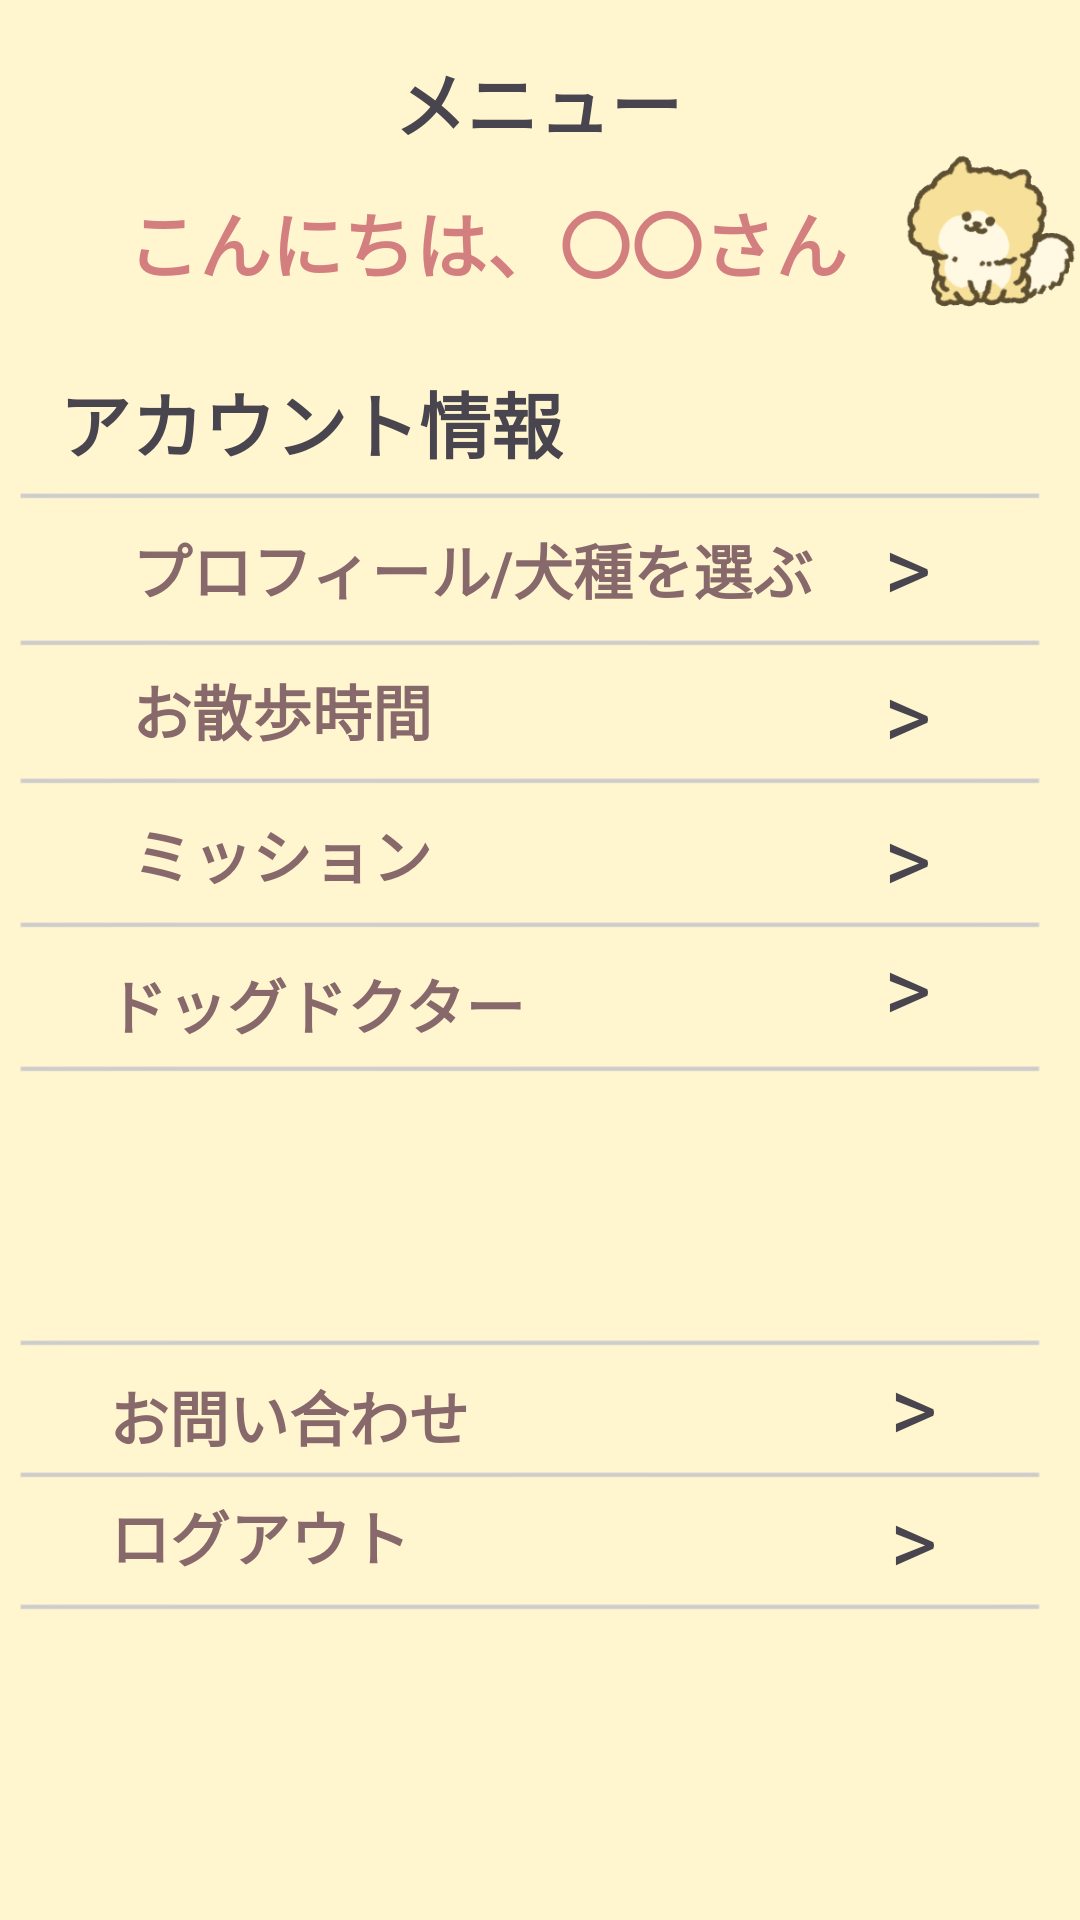

The Android layout XML behind this screen, and the referenced resources:
<!-- AndroidManifest.xml: application theme Theme.Sinupsample -->
<!-- res/layout/fragment_other.xml -->
<?xml version="1.0" encoding="utf-8"?>
<androidx.constraintlayout.widget.ConstraintLayout xmlns:android="http://schemas.android.com/apk/res/android"
    xmlns:app="http://schemas.android.com/apk/res-auto"
    xmlns:tools="http://schemas.android.com/tools"

    android:layout_width="match_parent"
    android:layout_height="match_parent"
    tools:context=".OtherFragment">


    <ImageView
        android:id="@+id/imageView14"
        android:layout_width="wrap_content"
        android:layout_height="wrap_content"
        android:layout_marginTop="68dp"
        android:src="@drawable/image_bar"
        app:layout_constraintEnd_toEndOf="parent"
        app:layout_constraintHorizontal_bias="0.0"
        app:layout_constraintStart_toStartOf="parent"
        app:layout_constraintTop_toBottomOf="@+id/AIchat_text" />

    <ImageView
        android:id="@+id/imageView8"
        android:layout_width="wrap_content"
        android:layout_height="wrap_content"
        android:layout_marginTop="56dp"
        android:src="@drawable/image_bar"
        app:layout_constraintEnd_toEndOf="parent"
        app:layout_constraintHorizontal_bias="0.0"
        app:layout_constraintStart_toStartOf="parent"
        app:layout_constraintTop_toTopOf="@+id/missions_text" />

    <TextView
        android:id="@+id/menu_text"
        android:layout_width="wrap_content"
        android:layout_height="wrap_content"
        android:layout_marginTop="16dp"
        android:text="メニュー"
        android:textSize="24dp"
        android:textStyle="bold"
        app:layout_constraintEnd_toEndOf="parent"
        app:layout_constraintHorizontal_bias="0.498"
        app:layout_constraintStart_toStartOf="parent"
        app:layout_constraintTop_toTopOf="parent" />

    <TextView
        android:id="@+id/lastNameTextView"
        android:layout_width="wrap_content"
        android:layout_height="wrap_content"
        android:layout_marginTop="12dp"
        android:text="こんにちは、〇〇さん"
        android:textColor="@color/pink3"
        android:textSize="24dp"
        android:textStyle="bold"
        app:layout_constraintEnd_toEndOf="parent"
        app:layout_constraintHorizontal_bias="0.352"
        app:layout_constraintStart_toStartOf="parent"
        app:layout_constraintTop_toBottomOf="@+id/menu_text" />

    <TextView
        android:id="@+id/account_text"
        android:layout_width="wrap_content"
        android:layout_height="wrap_content"
        android:layout_marginTop="25dp"
        android:text="アカウント情報"
        android:textSize="24dp"
        android:textStyle="bold"
        app:layout_constraintEnd_toEndOf="parent"
        app:layout_constraintHorizontal_bias="0.102"
        app:layout_constraintStart_toStartOf="parent"
        app:layout_constraintTop_toBottomOf="@+id/lastNameTextView" />

    <TextView
        android:id="@+id/Profile_text"
        android:layout_width="wrap_content"
        android:layout_height="wrap_content"
        android:layout_marginStart="44dp"
        android:layout_marginTop="40dp"
        android:text="プロフィール/犬種を選ぶ"
        android:textSize="20dp"
        android:textColor="@color/brown"
        android:textStyle="bold"
        app:layout_constraintStart_toStartOf="parent"
        app:layout_constraintTop_toTopOf="@+id/imageView7" />

    <TextView
        android:id="@+id/walk_text"
        android:layout_width="wrap_content"
        android:layout_height="wrap_content"
        android:layout_marginStart="44dp"
        android:layout_marginTop="38dp"
        android:text="お散歩時間"
        android:textSize="20dp"
        android:textStyle="bold"
        android:textColor="@color/brown"
        app:layout_constraintStart_toStartOf="parent"
        app:layout_constraintTop_toTopOf="@+id/imageView9" />

    <TextView
        android:id="@+id/missions_text"
        android:layout_width="wrap_content"
        android:layout_height="wrap_content"
        android:layout_marginStart="44dp"
        android:layout_marginTop="40dp"
        android:text="ミッション"
        android:textSize="20dp"
        android:textStyle="bold"
        android:textColor="@color/brown"
        app:layout_constraintStart_toStartOf="parent"
        app:layout_constraintTop_toTopOf="@+id/imageView10" />

    <ImageView
        android:id="@+id/imageView7"
        android:layout_width="wrap_content"
        android:layout_height="wrap_content"
        android:layout_marginTop="12dp"
        android:src="@drawable/image_bar"
        app:layout_constraintEnd_toEndOf="parent"
        app:layout_constraintStart_toStartOf="parent"
        app:layout_constraintTop_toTopOf="@+id/account_text" />

    <ImageView
        android:id="@+id/imageView9"
        android:layout_width="wrap_content"
        android:layout_height="wrap_content"
        android:layout_marginTop="9dp"
        android:src="@drawable/image_bar"
        app:layout_constraintEnd_toEndOf="parent"
        app:layout_constraintHorizontal_bias="0.0"
        app:layout_constraintStart_toStartOf="parent"
        app:layout_constraintTop_toTopOf="@+id/Profile_text" />

    <ImageView
        android:id="@+id/imageView10"
        android:layout_width="wrap_content"
        android:layout_height="wrap_content"
        android:layout_marginTop="8dp"
        android:src="@drawable/image_bar"
        app:layout_constraintEnd_toEndOf="parent"
        app:layout_constraintHorizontal_bias="0.0"
        app:layout_constraintStart_toStartOf="parent"
        app:layout_constraintTop_toTopOf="@+id/walk_text" />

    <ImageView
        android:id="@+id/imageView11"
        android:layout_width="wrap_content"
        android:layout_height="wrap_content"
        android:layout_marginTop="8dp"
        android:src="@drawable/image_bar"
        app:layout_constraintEnd_toEndOf="parent"
        app:layout_constraintHorizontal_bias="0.0"
        app:layout_constraintStart_toStartOf="parent"
        app:layout_constraintTop_toTopOf="@+id/missions_text" />

    <ImageView
        android:id="@+id/imageView12"
        android:layout_width="wrap_content"
        android:layout_height="wrap_content"
        android:layout_marginTop="4dp"
        android:src="@drawable/image_bar"
        app:layout_constraintEnd_toEndOf="parent"
        app:layout_constraintHorizontal_bias="1.0"
        app:layout_constraintStart_toStartOf="parent"
        app:layout_constraintTop_toTopOf="@+id/question_text" />

    <ImageView
        android:id="@+id/imageView15"
        android:layout_width="wrap_content"
        android:layout_height="wrap_content"
        android:layout_marginTop="8dp"
        android:src="@drawable/image_bar"
        app:layout_constraintEnd_toEndOf="parent"
        app:layout_constraintHorizontal_bias="0.0"
        app:layout_constraintStart_toStartOf="parent"
        app:layout_constraintTop_toTopOf="@+id/logout_text" />

    <TextView
        android:id="@+id/Profile_button"
        android:layout_width="350dp"
        android:layout_height="41dp"
        android:layout_marginTop="33dp"
        android:layout_marginEnd="50dp"
        android:gravity="right|center_vertical"
        android:padding="0dp"
        android:text=">"
        android:textSize="30dp"

        app:layout_constraintEnd_toEndOf="parent"
        app:layout_constraintTop_toTopOf="@+id/imageView7" />

    <TextView
        android:id="@+id/walk_button"
        android:layout_width="350dp"
        android:layout_height="41dp"
        android:layout_marginTop="82dp"
        android:layout_marginEnd="50dp"
        android:gravity="right|center_vertical"
        android:padding="0dp"
        android:text=">"
        android:textSize="30dp"

        app:layout_constraintEnd_toEndOf="parent"
        app:layout_constraintTop_toTopOf="@+id/imageView7" />

    <TextView
        android:id="@+id/mission_button"
        android:layout_width="350dp"
        android:layout_height="41dp"
        android:layout_marginTop="130dp"
        android:layout_marginEnd="50dp"
        android:gravity="right|center_vertical"
        android:padding="0dp"
        android:text=">"
        android:textSize="30dp"

        app:layout_constraintEnd_toEndOf="parent"
        app:layout_constraintTop_toTopOf="@+id/imageView7" />

    <TextView
        android:id="@+id/question_button"
        android:layout_width="350dp"
        android:layout_height="41dp"
        android:layout_marginTop="448dp"
        android:layout_marginEnd="48dp"
        android:gravity="right|center_vertical"

        android:padding="0dp"
        android:text=">"
        android:textSize="30dp"
        app:layout_constraintEnd_toEndOf="parent"
        app:layout_constraintTop_toTopOf="parent" />

    <TextView
        android:id="@+id/logout_button"
        android:layout_width="350dp"
        android:layout_height="41dp"
        android:layout_marginTop="75dp"
        android:layout_marginEnd="48dp"
        android:gravity="right|center_vertical"
        android:padding="0dp"

        android:text=">"
        android:textSize="30dp"
        app:layout_constraintEnd_toEndOf="parent"
        app:layout_constraintTop_toTopOf="@+id/imageView14" />

    <TextView
        android:id="@+id/AIchat_Button"
        android:layout_width="350dp"
        android:layout_height="41dp"
        android:layout_marginTop="308dp"
        android:layout_marginEnd="50dp"
        android:gravity="right|center_vertical"
        android:padding="0dp"
        android:text=">"
        android:textSize="30dp"
        app:layout_constraintEnd_toEndOf="parent"
        app:layout_constraintTop_toTopOf="parent" />

    <ImageView
        android:id="@+id/DogView"
        android:layout_width="102dp"
        android:layout_height="88dp"
        android:layout_marginTop="32dp"
        android:src="@drawable/inu4"
        app:layout_constraintStart_toEndOf="@+id/lastNameTextView"
        app:layout_constraintTop_toTopOf="parent" />

    <TextView
        android:id="@+id/question_text"
        android:layout_width="wrap_content"
        android:layout_height="wrap_content"
        android:layout_marginTop="108dp"
        android:layout_marginEnd="5dp"
        android:text="お問い合わせ"
        android:textColor="@color/brown"
        android:textSize="20dp"
        android:textStyle="bold"
        app:layout_constraintEnd_toEndOf="parent"
        app:layout_constraintHorizontal_bias="0.154"
        app:layout_constraintStart_toStartOf="parent"
        app:layout_constraintTop_toBottomOf="@+id/AIchat_text" />

    <TextView
        android:id="@+id/logout_text"
        android:layout_width="wrap_content"
        android:layout_height="wrap_content"
        android:layout_marginTop="36dp"
        android:text="ログアウト"
        android:textColor="@color/brown"
        android:textSize="20dp"
        android:textStyle="bold"
        app:layout_constraintEnd_toEndOf="parent"
        app:layout_constraintHorizontal_bias="0.141"
        app:layout_constraintStart_toStartOf="parent"
        app:layout_constraintTop_toTopOf="@+id/imageView12" />

    <TextView
        android:id="@+id/AIchat_text"
        android:layout_width="wrap_content"
        android:layout_height="wrap_content"
        android:layout_marginTop="320dp"
        android:layout_marginEnd="5dp"
        android:text="ドッグドクター"
        android:textColor="@color/brown"
        android:textSize="20dp"
        android:textStyle="bold"
        app:layout_constraintEnd_toEndOf="parent"
        app:layout_constraintHorizontal_bias="0.166"
        app:layout_constraintStart_toStartOf="parent"
        app:layout_constraintTop_toTopOf="parent" />


</androidx.constraintlayout.widget.ConstraintLayout>
<!-- resources referenced by this layout -->
<resources>
  <color name="brown">#87686B</color>
  <color name="pink3">#D47F7F</color>
  <!-- drawable image_bar: png bitmap (drawable, 1982 bytes) -->
  <!-- drawable inu4: png bitmap (drawable, 25021 bytes) -->
  <style name="Theme.Sinupsample" parent="Base.Theme.Sinupsample" />
  <style name="Base.Theme.Sinupsample" parent="Theme.Material3.DayNight.NoActionBar">
          <item name="colorPrimary">@color/cream2</item>
          <item name="colorPrimaryContainer">@color/black</item>
  
          
          <item name="colorPrimaryVariant">@color/cream</item>
          
          <item name="colorOnPrimary">@color/white</item>
          <item name="android:windowBackground">@color/cream</item>
          
          <item name="android:statusBarColor">?attr/colorPrimaryVariant</item>
      </style>
  <color name="cream2">#DCC163</color>
  <color name="black">#FF000000</color>
  <color name="cream">#FFF5CF</color>
  <color name="white">#FFFFFFFF</color>
</resources>
